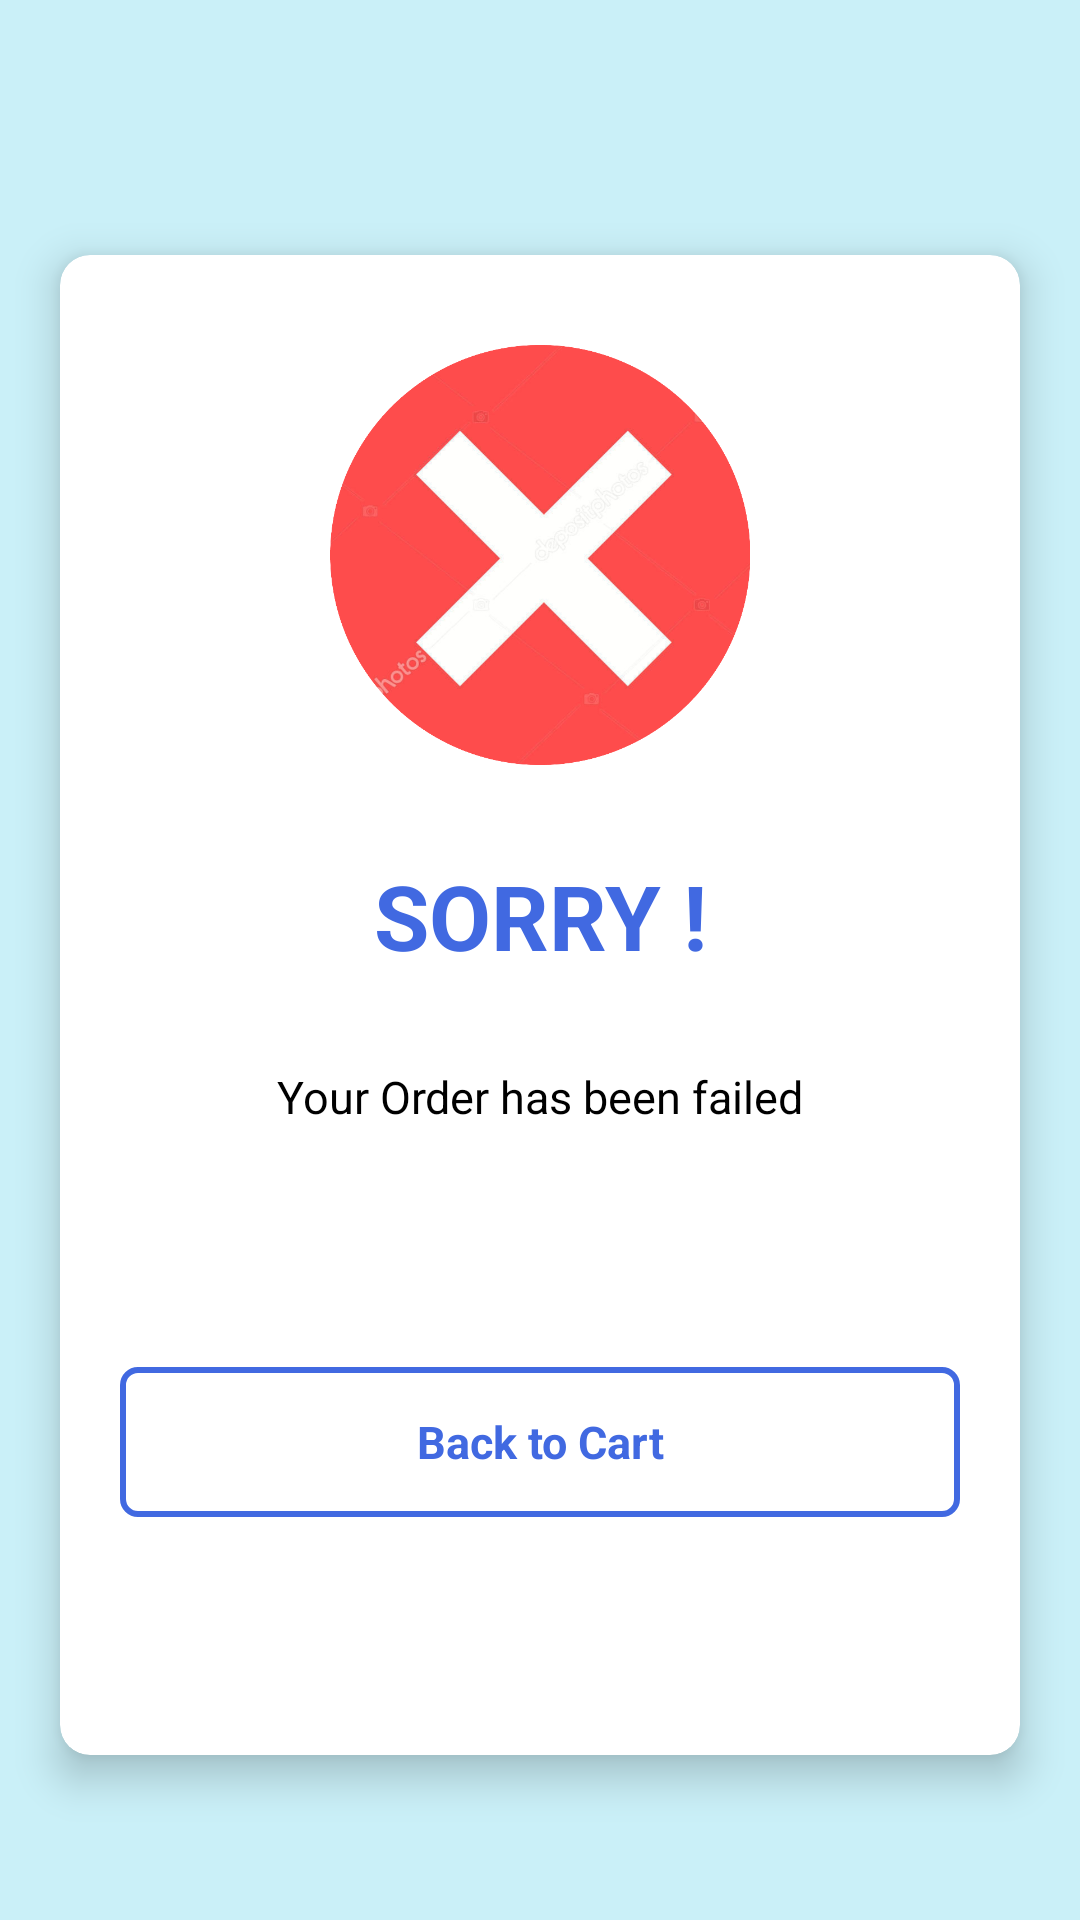

Write the Android layout XML for this screen, with the resource values it uses.
<!-- AndroidManifest.xml: application theme Theme.AndroidShoppingApp -->
<!-- res/layout/activity_order_failure.xml -->
<?xml version="1.0" encoding="utf-8"?>
<androidx.constraintlayout.widget.ConstraintLayout xmlns:android="http://schemas.android.com/apk/res/android"
    xmlns:app="http://schemas.android.com/apk/res-auto"
    xmlns:tools="http://schemas.android.com/tools"
    android:layout_width="match_parent"
    android:layout_height="match_parent"
    android:background="#caf0f8"
    tools:context=".activities.OrderFailure">


    <androidx.cardview.widget.CardView
        android:id="@+id/ordercard"
        android:layout_width="match_parent"
        android:layout_height="500dp"
        app:cardElevation="8dp"
        app:layout_constraintStart_toStartOf="parent"
        app:layout_constraintEnd_toEndOf="parent"
        app:layout_constraintBottom_toBottomOf="parent"
        android:layout_marginStart="20dp"
        app:cardCornerRadius="10dp"
        app:layout_constraintTop_toTopOf="parent"
        android:layout_marginTop="50dp"
        android:layout_marginEnd="20dp"
        android:layout_marginBottom="20dp">

        <androidx.constraintlayout.widget.ConstraintLayout
            android:layout_width="match_parent"
            android:layout_height="wrap_content">
            <ImageView
                android:id="@+id/orderfailure_img"
                android:layout_width="match_parent"
                android:layout_height="140dp"
                android:gravity="center"
                android:src="@drawable/orderfailure"
                android:textColor="@color/black"
                android:textSize="30sp"
                android:textStyle="bold"
                app:layout_constraintTop_toTopOf="parent"
                app:layout_constraintStart_toStartOf="parent"
                app:layout_constraintEnd_toEndOf="parent"
                android:layout_marginTop="30dp"
                />

            <TextView
                android:id="@+id/thank_you"
                android:layout_width="match_parent"
                android:layout_height="wrap_content"
                android:text="SORRY !"
                app:layout_constraintTop_toBottomOf="@+id/orderfailure_img"
                app:layout_constraintStart_toStartOf="parent"
                app:layout_constraintEnd_toEndOf="parent"
                android:textStyle="bold"
                android:textColor="#4169E1"
                android:textSize="30sp"
                android:gravity="center"
                android:layout_marginTop="30dp"/>

            <TextView
                android:id="@+id/placed_failure_text"
                android:layout_width="match_parent"
                android:layout_height="wrap_content"
                android:text="Your Order has been failed"
                app:layout_constraintTop_toBottomOf="@+id/thank_you"
                app:layout_constraintStart_toStartOf="parent"
                app:layout_constraintEnd_toEndOf="parent"
                android:textSize="15sp"
                android:gravity="center"
                android:layout_marginTop="30dp"
                android:textColor="@color/black"/>


            <TextView
                android:id="@+id/home_btn"
                android:layout_width="match_parent"
                android:layout_height="50dp"
                android:layout_marginBottom="30dp"
                android:background="@drawable/btnshape"
                android:text="Back to Cart"
                android:textColor="#4169E1"
                android:textSize="15sp"
                android:gravity="center"
                app:layout_constraintTop_toBottomOf="@+id/placed_failure_text"
                app:layout_constraintStart_toStartOf="parent"
                app:layout_constraintEnd_toEndOf="parent"
                android:layout_marginStart="20dp"
                android:layout_marginEnd="20dp"
                android:layout_marginTop="80dp"
                android:textStyle="bold"/>

            <ImageView
                android:layout_width="wrap_content"
                android:layout_height="wrap_content"
                android:src="@drawable/baseline_arrow_back_24"
                app:layout_constraintStart_toStartOf="@+id/home_btn"
                app:layout_constraintTop_toTopOf="@id/home_btn"
                app:layout_constraintBottom_toBottomOf="@+id/home_btn"
                android:layout_marginStart="80dp" />

        </androidx.constraintlayout.widget.ConstraintLayout>
    </androidx.cardview.widget.CardView>

</androidx.constraintlayout.widget.ConstraintLayout>
<!-- resources referenced by this layout -->
<resources>
  <!-- drawable btnshape (drawable) -->
  <?xml version="1.0" encoding="utf-8"?>
  <shape xmlns:android="http://schemas.android.com/apk/res/android"
      android:shape="rectangle">
      <solid android:color="#ffffff" />
  
      <padding android:left="1dp"
          android:top="1dp"
          android:right="1dp"
          android:bottom="1dp"
          />
      <stroke android:width="2dp"
          android:color="#4169E1"
          />
      <corners  android:radius="5dp"/>
  </shape>
  <!-- drawable orderfailure: png bitmap (drawable, 174764 bytes) -->
  <style name="Theme.AndroidShoppingApp" parent="Theme.MaterialComponents.DayNight.NoActionBar">
          
          <item name="colorPrimary">@color/purple_500</item>
          <item name="colorPrimaryVariant">@color/purple_700</item>
          <item name="colorOnPrimary">@color/white</item>
          
          <item name="colorSecondary">@color/teal_200</item>
          <item name="colorSecondaryVariant">@color/teal_700</item>
          <item name="colorOnSecondary">@color/black</item>
          
          <item name="android:statusBarColor">?attr/colorPrimaryVariant</item>
          
      </style>
  <!-- not gathered from this repository: default colours our renderer supplied (Android Studio template values) -->
  <color name="purple_500">#FF6200EE</color>
  <color name="purple_700">#FF3700B3</color>
  <color name="teal_200">#FF03DAC5</color>
  <color name="teal_700">#FF018786</color>
  <color name="black">#FF000000</color>
  <color name="white">#FFFFFFFF</color>
</resources>
